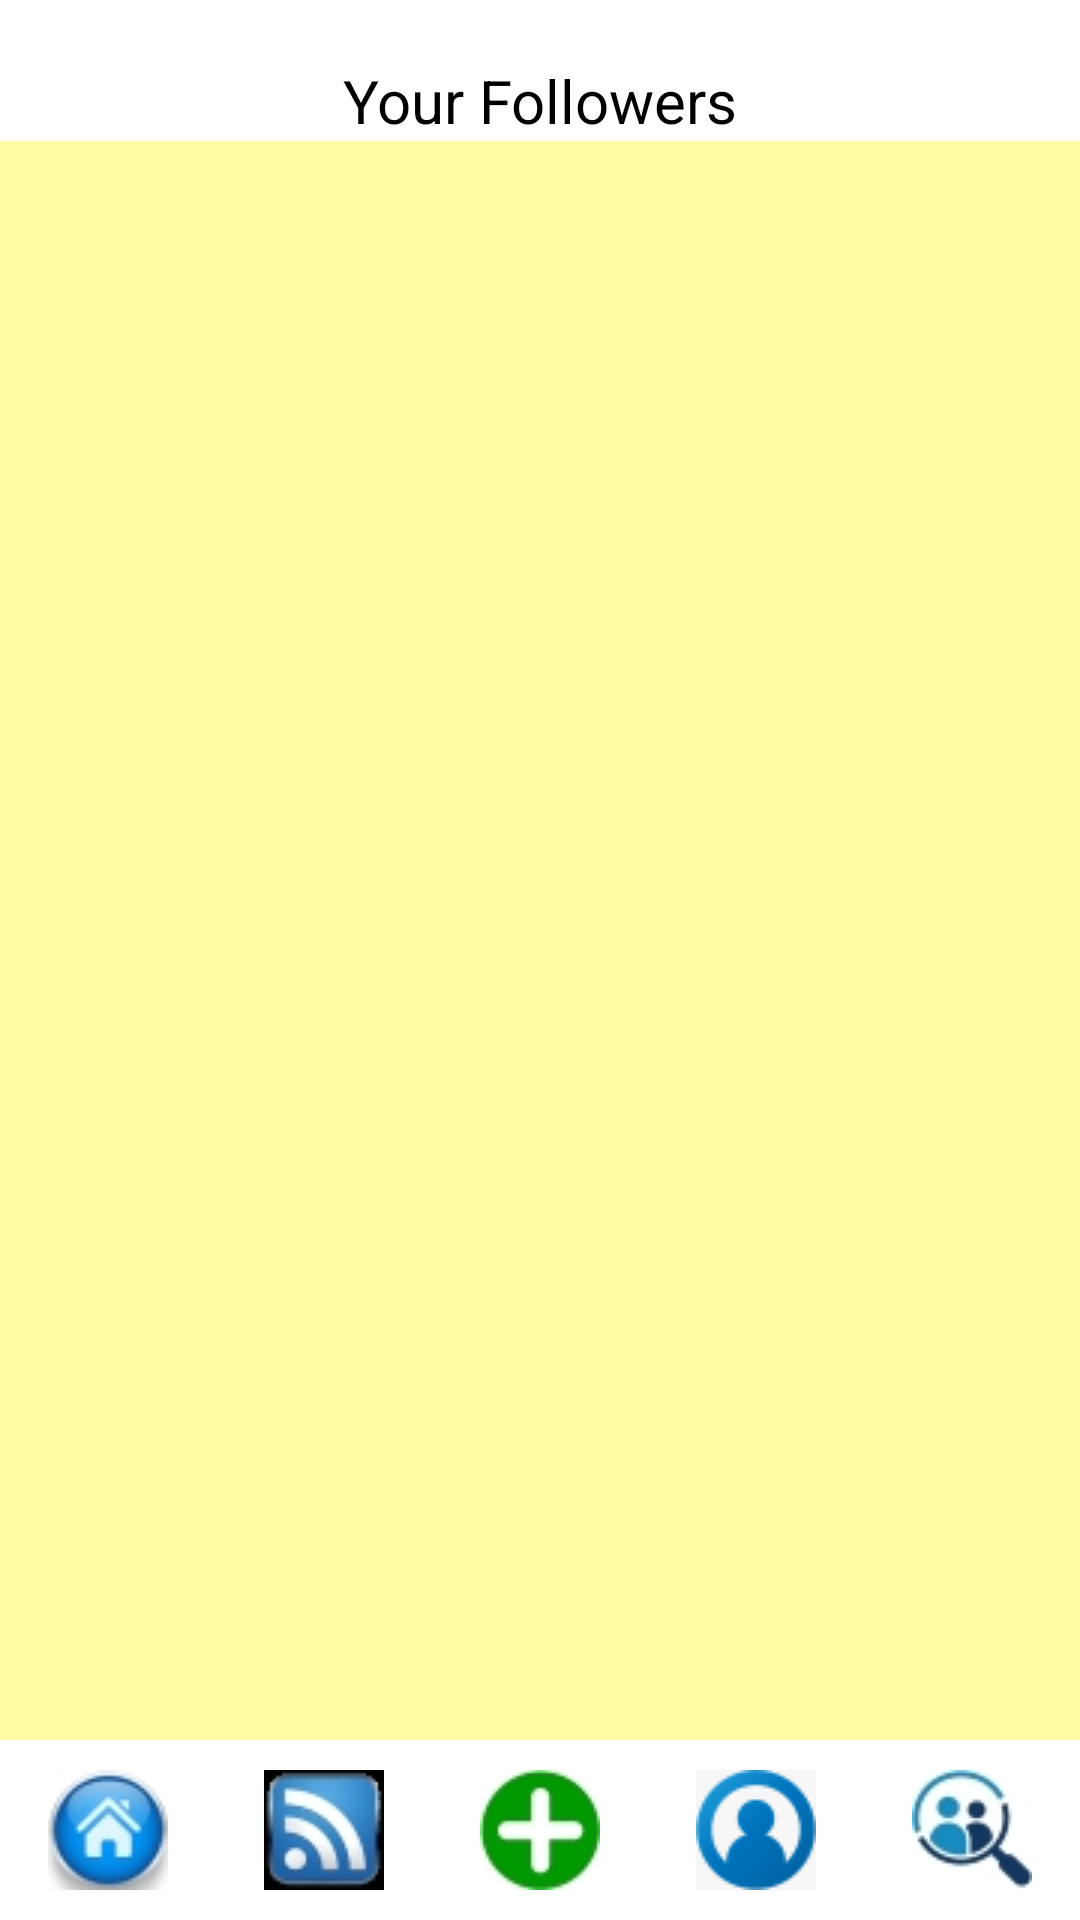

Write the Android layout XML for this screen, with the resource values it uses.
<!-- AndroidManifest.xml: application theme Theme.TabzSnap -->
<!-- res/layout/activity_my_followers.xml -->
<?xml version="1.0" encoding="utf-8"?>
<androidx.constraintlayout.widget.ConstraintLayout xmlns:android="http://schemas.android.com/apk/res/android"
    xmlns:app="http://schemas.android.com/apk/res-auto"
    xmlns:tools="http://schemas.android.com/tools"
    android:layout_width="match_parent"
    android:layout_height="match_parent"
    android:background="#FFFFFF"
    tools:context="com.tabish.tabzsnap.MyFollowers">

    <LinearLayout
        android:id="@+id/myFollowersButtonsLinearLayout"
        android:layout_width="0dp"
        android:layout_height="wrap_content"
        android:background="#FFFFFF"
        android:orientation="horizontal"
        app:layout_constraintBottom_toBottomOf="parent"
        app:layout_constraintEnd_toEndOf="parent"
        app:layout_constraintStart_toStartOf="parent"
        app:layout_constraintTop_toBottomOf="@+id/MyFollowersListView">

        <ImageButton
            android:id="@+id/home"
            android:layout_width="0dp"
            android:layout_height="wrap_content"
            android:layout_weight="1"
            android:onClick="homeButton"
            android:src="@drawable/homeicon"
            app:backgroundTint="#FFFFFF"
            app:layout_constraintBottom_toBottomOf="parent"
            app:layout_constraintEnd_toStartOf="@+id/feed"
            app:layout_constraintStart_toStartOf="parent"
            app:layout_constraintTop_toTopOf="parent" />

        <ImageButton
            android:id="@+id/feed"
            android:layout_width="0dp"
            android:layout_height="wrap_content"
            android:layout_weight="1"
            android:onClick="myFeedButton"
            android:src="@drawable/feedicon"
            app:backgroundTint="#FFFFFF"
            app:layout_constraintBottom_toBottomOf="parent"
            app:layout_constraintEnd_toStartOf="@+id/addPost"
            app:layout_constraintStart_toEndOf="@+id/home"
            app:layout_constraintTop_toTopOf="parent" />

        <ImageButton
            android:id="@+id/addPost"
            android:layout_width="0dp"
            android:layout_height="wrap_content"
            android:layout_weight="1"
            android:onClick="newPostButton"
            android:src="@drawable/plussign"
            app:backgroundTint="#FFFFFF"
            app:layout_constraintBottom_toBottomOf="parent"
            app:layout_constraintEnd_toStartOf="@+id/profile"
            app:layout_constraintStart_toEndOf="@+id/feed"
            app:layout_constraintTop_toTopOf="parent" />

        <ImageButton
            android:id="@+id/profile"
            android:layout_width="0dp"
            android:layout_height="wrap_content"
            android:layout_weight="1"
            android:onClick="myProfileButton"
            android:src="@drawable/myprofile"
            app:backgroundTint="#FFFFFF"
            app:layout_constraintBottom_toBottomOf="parent"
            app:layout_constraintEnd_toStartOf="@+id/searchPeople"
            app:layout_constraintStart_toEndOf="@+id/addPost"
            app:layout_constraintTop_toTopOf="parent" />

        <ImageButton
            android:id="@+id/searchPeople"
            android:layout_width="0dp"
            android:layout_height="wrap_content"
            android:layout_weight="1"
            android:onClick="findPeopleButton"
            android:src="@drawable/search"
            app:backgroundTint="#FFFFFF"
            app:layout_constraintBottom_toBottomOf="parent"
            app:layout_constraintEnd_toEndOf="parent"
            app:layout_constraintStart_toEndOf="@+id/profile"
            app:layout_constraintTop_toTopOf="parent" />

    </LinearLayout>

    <ListView
        android:id="@+id/MyFollowersListView"
        android:layout_width="0dp"
        android:layout_height="0dp"
        android:background="#FFFBA2"
        app:layout_constraintBottom_toTopOf="@+id/myFollowersButtonsLinearLayout"
        app:layout_constraintEnd_toEndOf="parent"
        app:layout_constraintHorizontal_bias="0.5"
        app:layout_constraintStart_toStartOf="parent"
        app:layout_constraintTop_toBottomOf="@+id/MyFollowersTextView" />

    <TextView
        android:id="@+id/MyFollowersTextView"
        android:layout_width="wrap_content"
        android:layout_height="wrap_content"
        android:layout_marginTop="20dp"
        android:text="Your Followers"
        android:textColor="@color/black"
        android:textSize="20sp"
        app:layout_constraintBottom_toTopOf="@+id/MyFollowersListView"
        app:layout_constraintEnd_toEndOf="parent"
        app:layout_constraintHorizontal_bias="0.5"
        app:layout_constraintStart_toStartOf="parent"
        app:layout_constraintTop_toTopOf="parent" />

</androidx.constraintlayout.widget.ConstraintLayout>
<!-- resources referenced by this layout -->
<resources>
  <color name="black">#FF000000</color>
  <!-- drawable feedicon: jpg bitmap (drawable, 194871 bytes) -->
  <!-- drawable homeicon: jpg bitmap (drawable, 79979 bytes) -->
  <!-- drawable myprofile: png bitmap (drawable, 29823 bytes) -->
  <!-- drawable plussign: jpg bitmap (drawable, 32084 bytes) -->
  <!-- drawable search: jpg bitmap (drawable, 27335 bytes) -->
  <style name="Theme.TabzSnap" parent="Theme.MaterialComponents.DayNight.DarkActionBar">
          
          <item name="colorPrimary">@color/purple_500</item>
          <item name="colorPrimaryVariant">@color/purple_700</item>
          <item name="colorOnPrimary">@color/white</item>
          <item name="android:textColorHint">@color/grey</item>
          
          <item name="colorSecondary">@color/teal_200</item>
          <item name="colorSecondaryVariant">@color/teal_700</item>
          <item name="colorOnSecondary">@color/black</item>
          
          <item name="android:statusBarColor" tools:targetApi="l">?attr/colorPrimaryVariant</item>
          
      </style>
  <color name="purple_500">#FF6200EE</color>
  <color name="purple_700">#FF3700B3</color>
  <color name="white">#FFFFFFFF</color>
  <color name="grey">#ababab</color>
  <color name="teal_200">#FF03DAC5</color>
  <color name="teal_700">#FF018786</color>
</resources>
